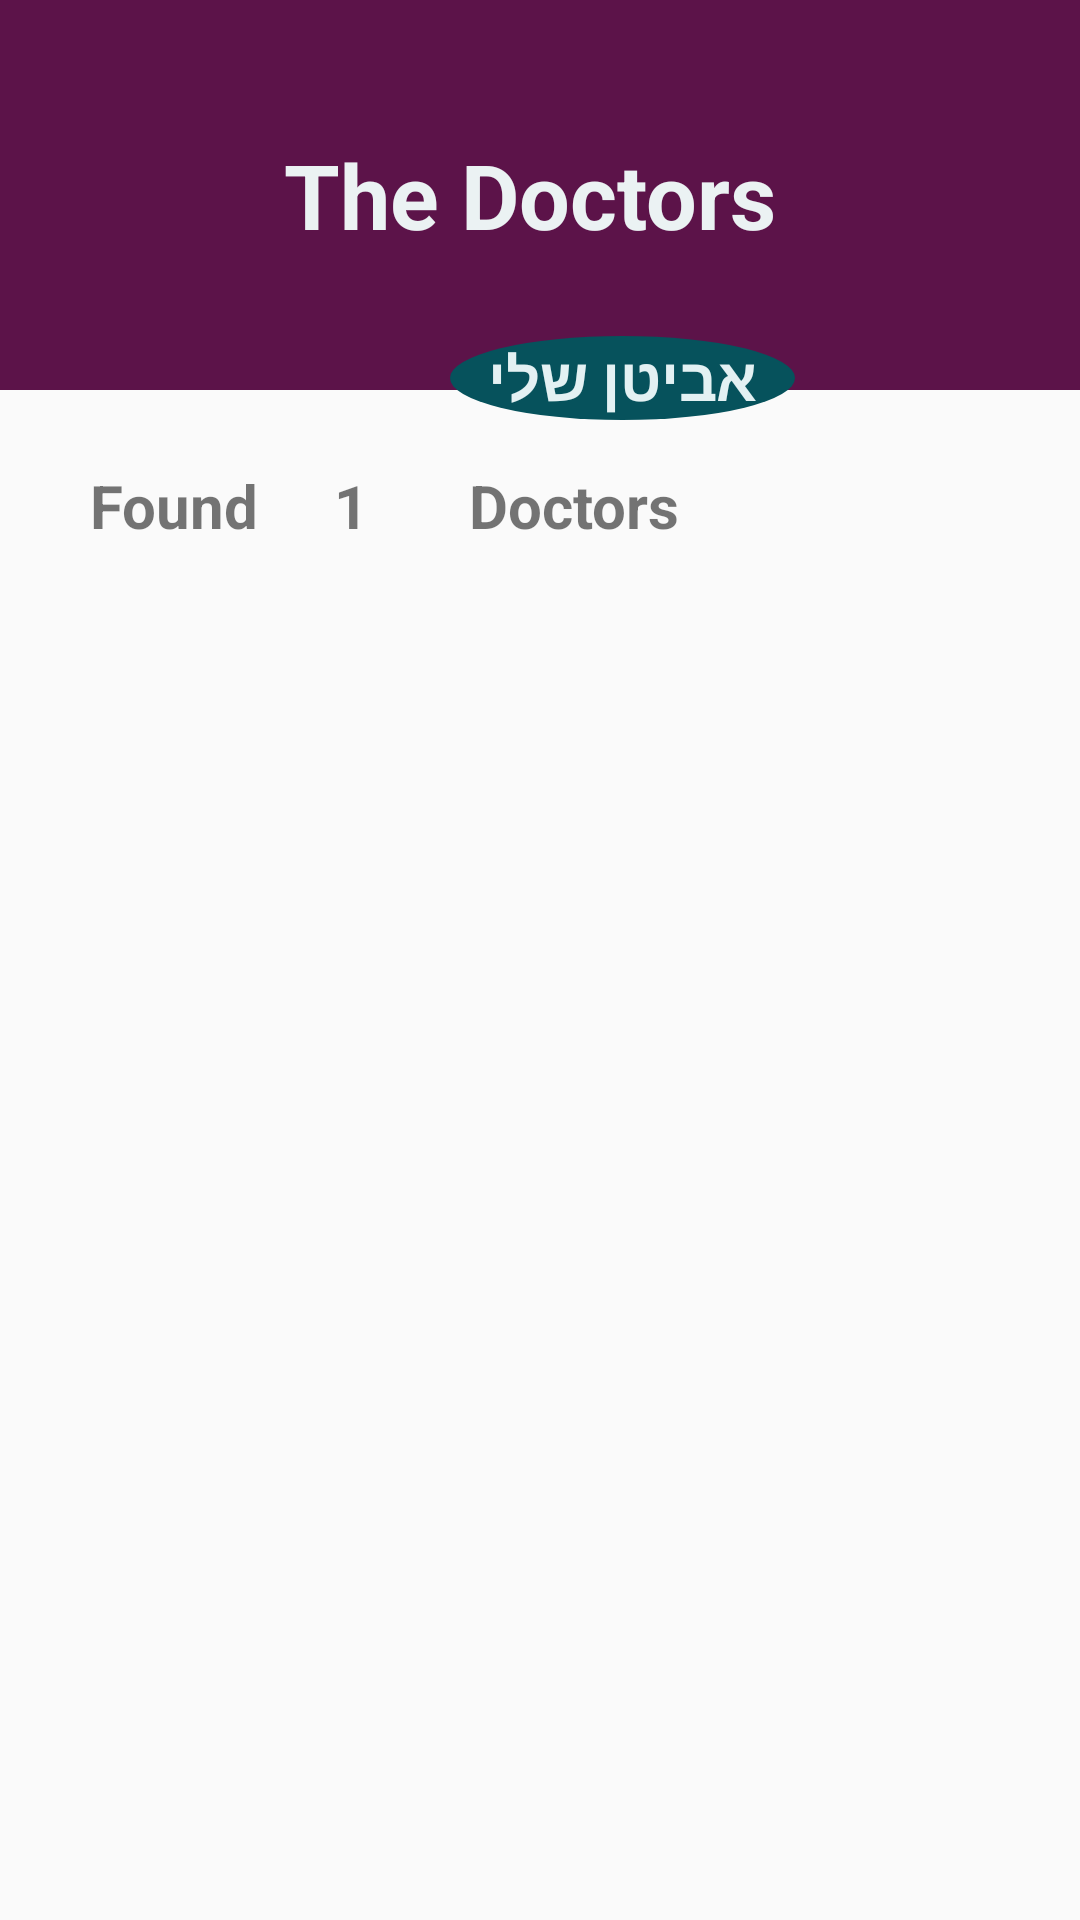

The Android layout XML behind this screen, and the referenced resources:
<!-- AndroidManifest.xml: application theme AppTheme -->
<!-- res/layout/activity_doctors.xml -->
<?xml version="1.0" encoding="utf-8"?>
<LinearLayout
        android:orientation="vertical"
        android:layout_width="match_parent"
        android:layout_height="match_parent"
        xmlns:android="http://schemas.android.com/apk/res/android">

    <RelativeLayout
            android:layout_width="match_parent"
            android:layout_height="140dp">

        <androidx.appcompat.widget.Toolbar
                android:layout_width="match_parent"
                android:theme="?attr/actionBarTheme"
                android:layout_height="130dp"
                android:id="@+id/toolbar"/>
        <TextView
                android:text="The Doctors "
                android:textSize="30dp"
                android:textStyle="bold"
                android:textAlignment="center"
                android:layout_width="match_parent"
                android:layout_height="130dp"
                android:gravity="center"
                android:background="#5C1349"
                android:textColor="#EBF2F3"/>
        <TextView
                android:text="אביטן שלי"
                android:textSize="20dp"
                android:background="@drawable/back"
                android:textStyle="bold"
                android:layout_width="115dp"
                android:layout_height="30dp"
                android:gravity="center"
                android:layout_marginTop="112dp"
                android:layout_marginLeft="150dp"
                android:id="@+id/textView16"
                android:textColor="#E3F1F3"/>
        <ImageButton
                android:id="@+id/bake"
                android:layout_width="30dp"
                android:layout_height="40dp"
                android:background="@drawable/arrow"
                android:layout_marginLeft="370dp"
                android:layout_marginTop="47dp"/>

    </RelativeLayout>

                <LinearLayout android:layout_width="wrap_content"
                              android:layout_height="wrap_content"
                              android:orientation="horizontal"
                              android:layout_marginTop="15dp">
                    <TextView
                            android:text="Found"
                            android:textSize="20dp"
                            android:textStyle="bold"
                            android:layout_marginLeft="30dp"
                            android:layout_width="wrap_content"
                            android:layout_height="wrap_content"/>
                    <TextView
                            android:text="     1       "
                            android:textSize="20dp"
                            android:textStyle="bold"
                            android:layout_width="70dp"
                            android:layout_height="wrap_content"
                            android:id="@+id/textView6"/>
                    <TextView
                            android:text="Doctors"
                            android:textSize="20dp"
                            android:textStyle="bold"
                            android:layout_width="wrap_content"
                            android:layout_height="wrap_content"/>
                </LinearLayout>
    <ListView
            android:id="@+id/doctors_list"
            android:layout_width="match_parent"
            android:layout_height="match_parent">
    </ListView>

</LinearLayout>
<!-- resources referenced by this layout -->
<resources>
  <!-- drawable back (drawable) -->
  <?xml version="1.0" encoding="utf-8"?>
  <shape xmlns:android="http://schemas.android.com/apk/res/android"
         android:shape="oval">
  
      <solid android:color="#06525C" />
  
      <size
              android:height="7dp"
              android:width="20dp" />
  
  </shape>
  <style name="AppTheme" parent="Theme.AppCompat.Light.DarkActionBar">
          
          <item name="colorPrimary">@color/colorPrimary</item>
  
      </style>
  <color name="colorPrimary">#008577</color>
</resources>
